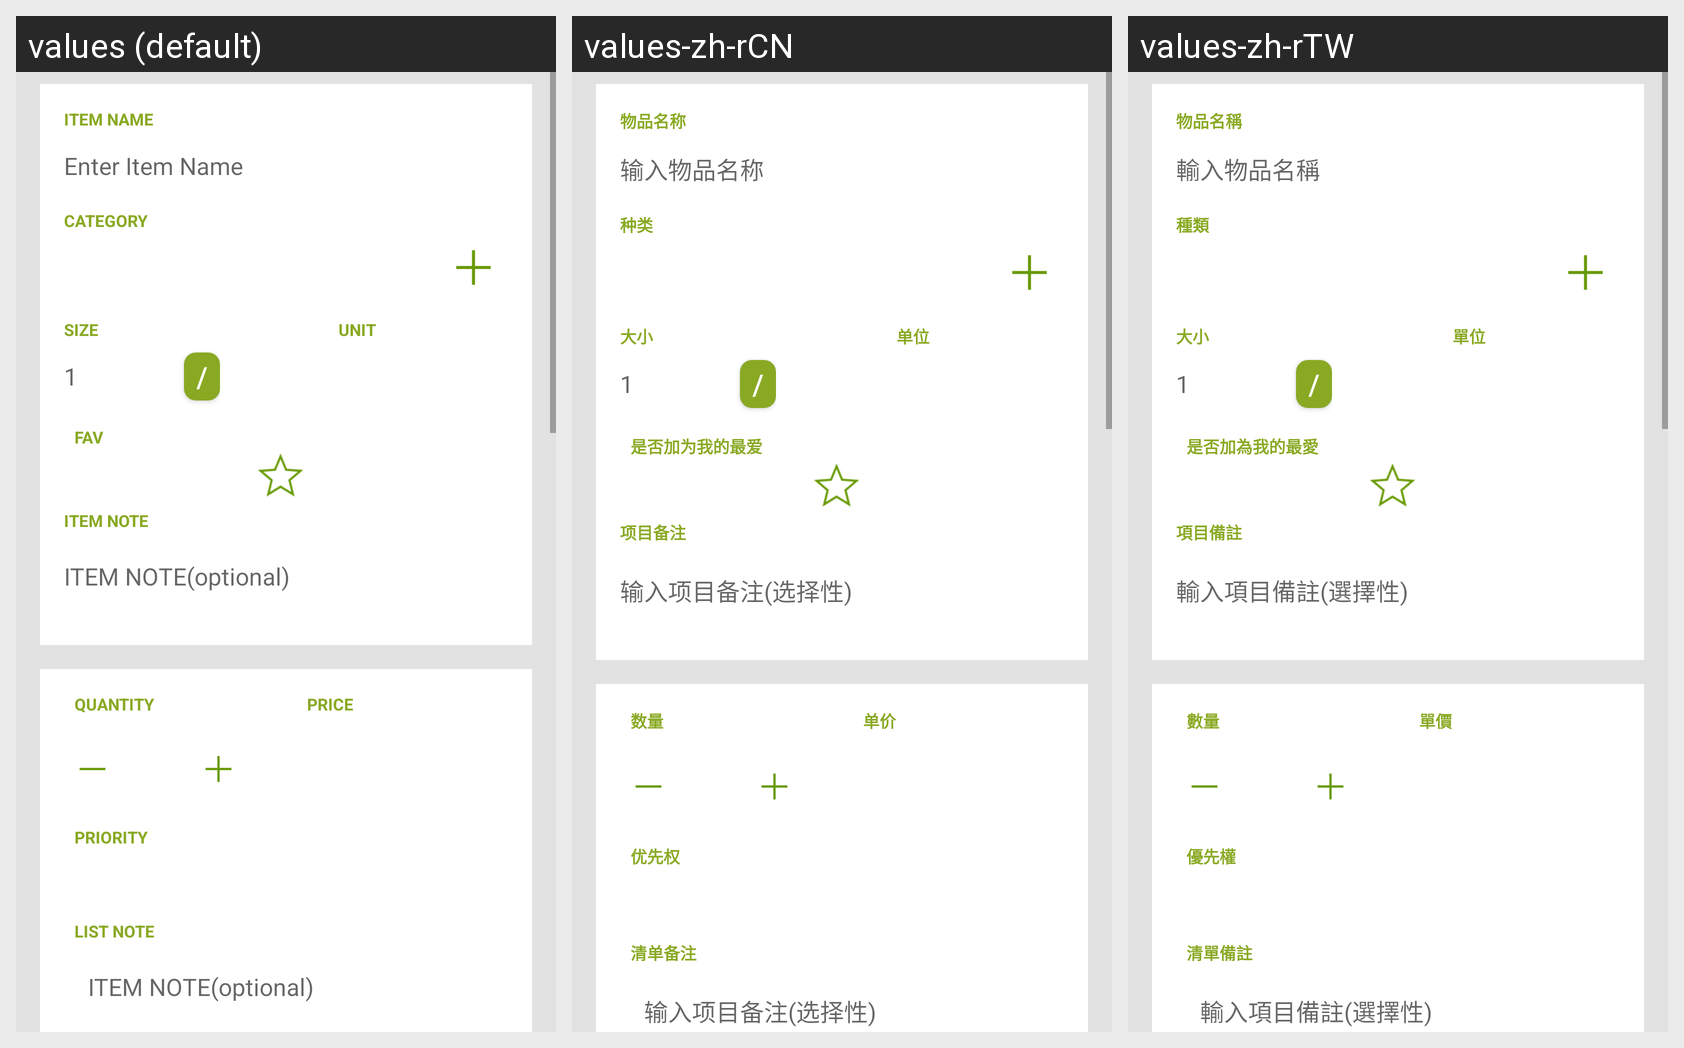

The Android screen above is rendered under several locales of the same app. Produce the string resources it draws, with the default and per-locale values.
Android screen res/layout/activity_login_grocery_item_layout.xml rendered under 3 locales, left to right: values (default), values-zh-rCN, values-zh-rTW. Device: Nexus 5 (rendered at 1080×1920; each locale shown at half size, 540×960, under a caption strip naming it); theme AppTheme.
Strings drawn on this screen, with the default value and each locale's value (text and hints the layout hard-codes, and strings that could not be matched under every locale, appear in the picture but are not listed):

title_grocery_item_title
  values: ITEM NAME
  values-zh-rCN: 物品名称
  values-zh-rTW: 物品名稱

title_grocery_item_hint
  values: Enter Item Name
  values-zh-rCN: 输入物品名称
  values-zh-rTW: 輸入物品名稱

title_grocery_item_category
  values: CATEGORY
  values-zh-rCN: 种类
  values-zh-rTW: 種類

title_grocery_item_size
  values: SIZE
  values-zh-rCN: 大小
  values-zh-rTW: 大小

title_grocery_item_unit
  values: UNIT
  values-zh-rCN: 单位
  values-zh-rTW: 單位

title_grocery_item_fav
  values: FAV
  values-zh-rCN: 是否加为我的最爱
  values-zh-rTW: 是否加為我的最愛

title_grocery_item_note
  values: ITEM NOTE
  values-zh-rCN: 项目备注
  values-zh-rTW: 項目備註

title_grocery_item_note_hint
  values: ITEM NOTE(optional)
  values-zh-rCN: 输入项目备注(选择性)
  values-zh-rTW: 輸入項目備註(選擇性)

title_grocery_item_quantity
  values: QUANTITY
  values-zh-rCN: 数量
  values-zh-rTW: 數量

title_grocery_item_price
  values: PRICE
  values-zh-rCN: 单价
  values-zh-rTW: 單價

title_grocery_item_priority
  values: PRIORITY
  values-zh-rCN: 优先权
  values-zh-rTW: 優先權

title_grocery_item_list_note
  values: LIST NOTE
  values-zh-rCN: 清单备注
  values-zh-rTW: 清單備註
